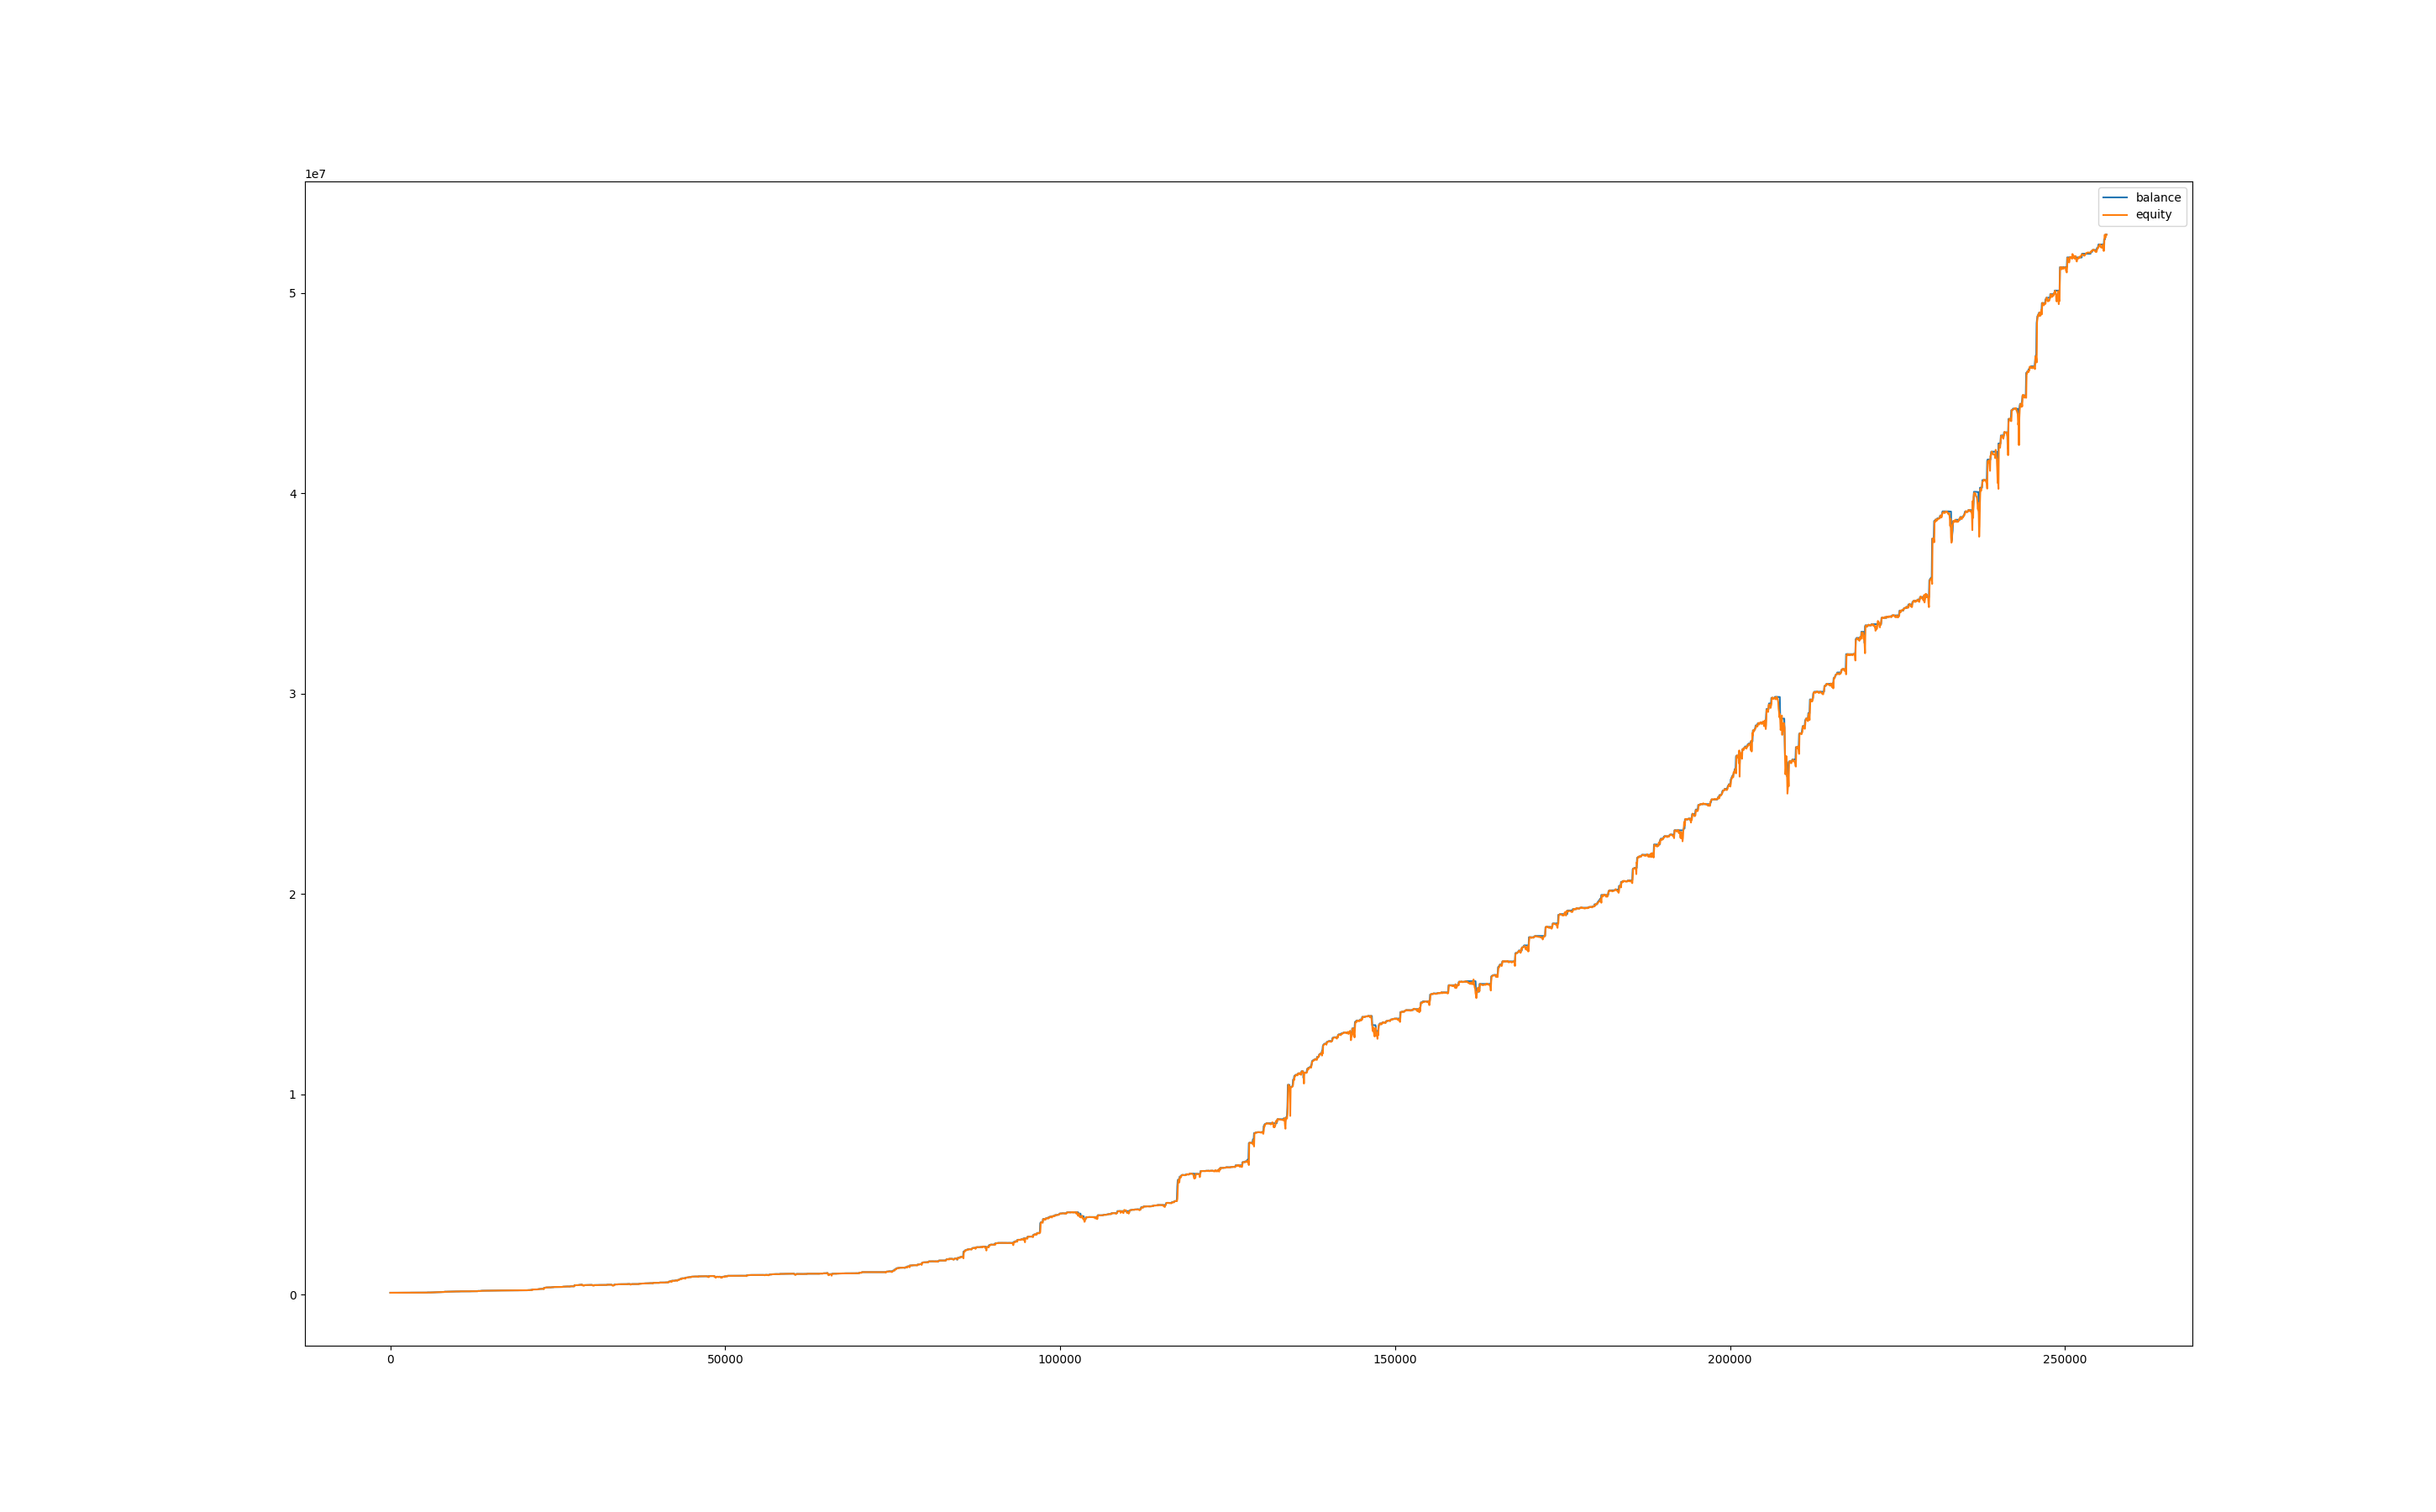

Source data for this figure (header and first rows):
, balance, equity, balance_btc, equity_btc
0, 99998, 100000, 0.0, 0.0
60, 99996, 99796, 0.0, -202.3
120, 99996, 99730, 0.0, -266.3
180, 99996, 100006, 0.0, 9.966
240, 99989, 99774, 0.0, -222.5
300, 99989, 99813, 0.0, -176.3
360, 99989, 99102, 0.0, -887.2
420, 99989, 99005, 0.0, -984.9
480, 99989, 99098, 0.0, -891.6
540, 99989, 98749, 0.0, -1240
600, 99989, 99182, 0.0, -807.2
660, 99989, 99913, 0.0, -76.39
720, 99989, 100391, 0.0, 401.2
780, 100937, 100817, 0.0, 827.7
840, 100937, 100905, 0.0, -32.14
900, 100935, 100943, 0.0, 5.952
960, 100928, 100498, 0.0, -437.4
1020, 100928, 100372, 0.0, -556.5
1080, 100928, 100657, 0.0, -271.4
1140, 101885, 101684, 0.0, 756
1200, 102067, 101934, 0.0, 49.04
1260, 102430, 102150, 0.0, 83.8
1320, 102430, 102383, 0.0, -46.65
1380, 102430, 102549, 0.0, 119.3
1440, 102430, 102425, 0.0, -4.665
1500, 102612, 102466, 0.0, 35.76
1560, 102612, 102570, 0.0, -42.38
1620, 102612, 102542, 0.0, -69.87
1680, 102612, 102476, 0.0, -135.9
1740, 102612, 102478, 0.0, -134
1800, 102612, 102471, 0.0, -141.6
1860, 102610, 102417, 0.0, -195.1
1920, 102603, 102522, 0.0, -87.97
1980, 102603, 102297, 0.0, -306
2040, 102603, 102245, 0.0, -358.2
2100, 103578, 102071, 0.0, -532.1
2160, 103576, 103529, 0.0, -46.59
2220, 103576, 103429, 0.0, -146.8
2280, 103576, 103450, 0.0, -126.2
2340, 103574, 103307, 0.0, -268.3
2400, 103574, 103366, 0.0, -207.1
2460, 103574, 103169, 0.0, -404.6
2520, 103574, 103297, 0.0, -276.4
2580, 103567, 103106, 0.0, -467.5
2640, 103567, 102820, 0.0, -747
2700, 103567, 102961, 0.0, -605.5
2760, 103567, 102871, 0.0, -696.1
2820, 103567, 102862, 0.0, -705
2880, 103548, 102882, 0.0, -685.1
2940, 103548, 102001, 0.0, -1547
3000, 106033, 102334, 0.0, -1214
3060, 106033, 105795, 0.0, -237.8
3120, 106033, 106034, 0.0, 1.219
3180, 106033, 105995, 0.0, -37.4
3240, 106033, 106121, 0.0, 88.61
3300, 106033, 106114, 0.0, 80.89
3360, 106033, 105991, 0.0, -42.27
3420, 106033, 105806, 0.0, -226.8
3480, 106033, 105936, 0.0, -96.74
3540, 106033, 105865, 0.0, -168.3
... 4,211 more rows
